Labelled photos from "cnn_dataset", an image-classification folder in upputurisrilaxmi-ui/Project_ML. The possible labels are: crop, weed.

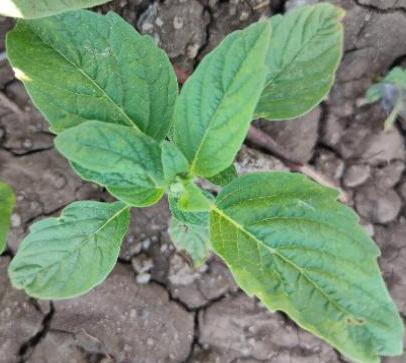
Label: crop

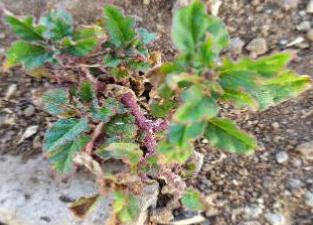
Label: weed

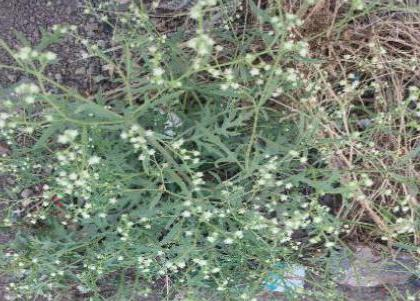
Label: weed

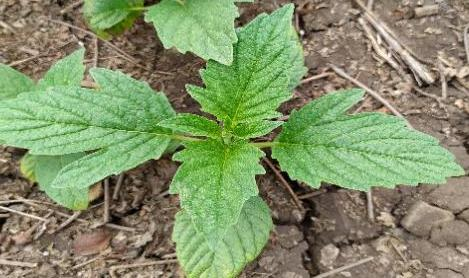
Label: crop

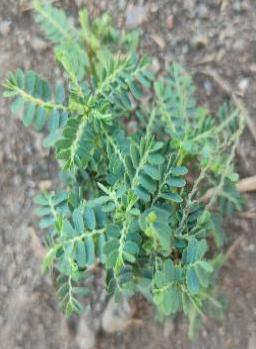
Label: weed

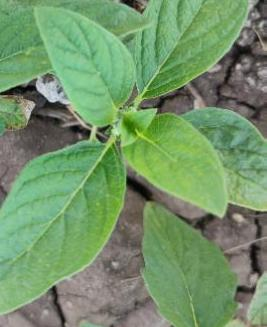
Label: crop
